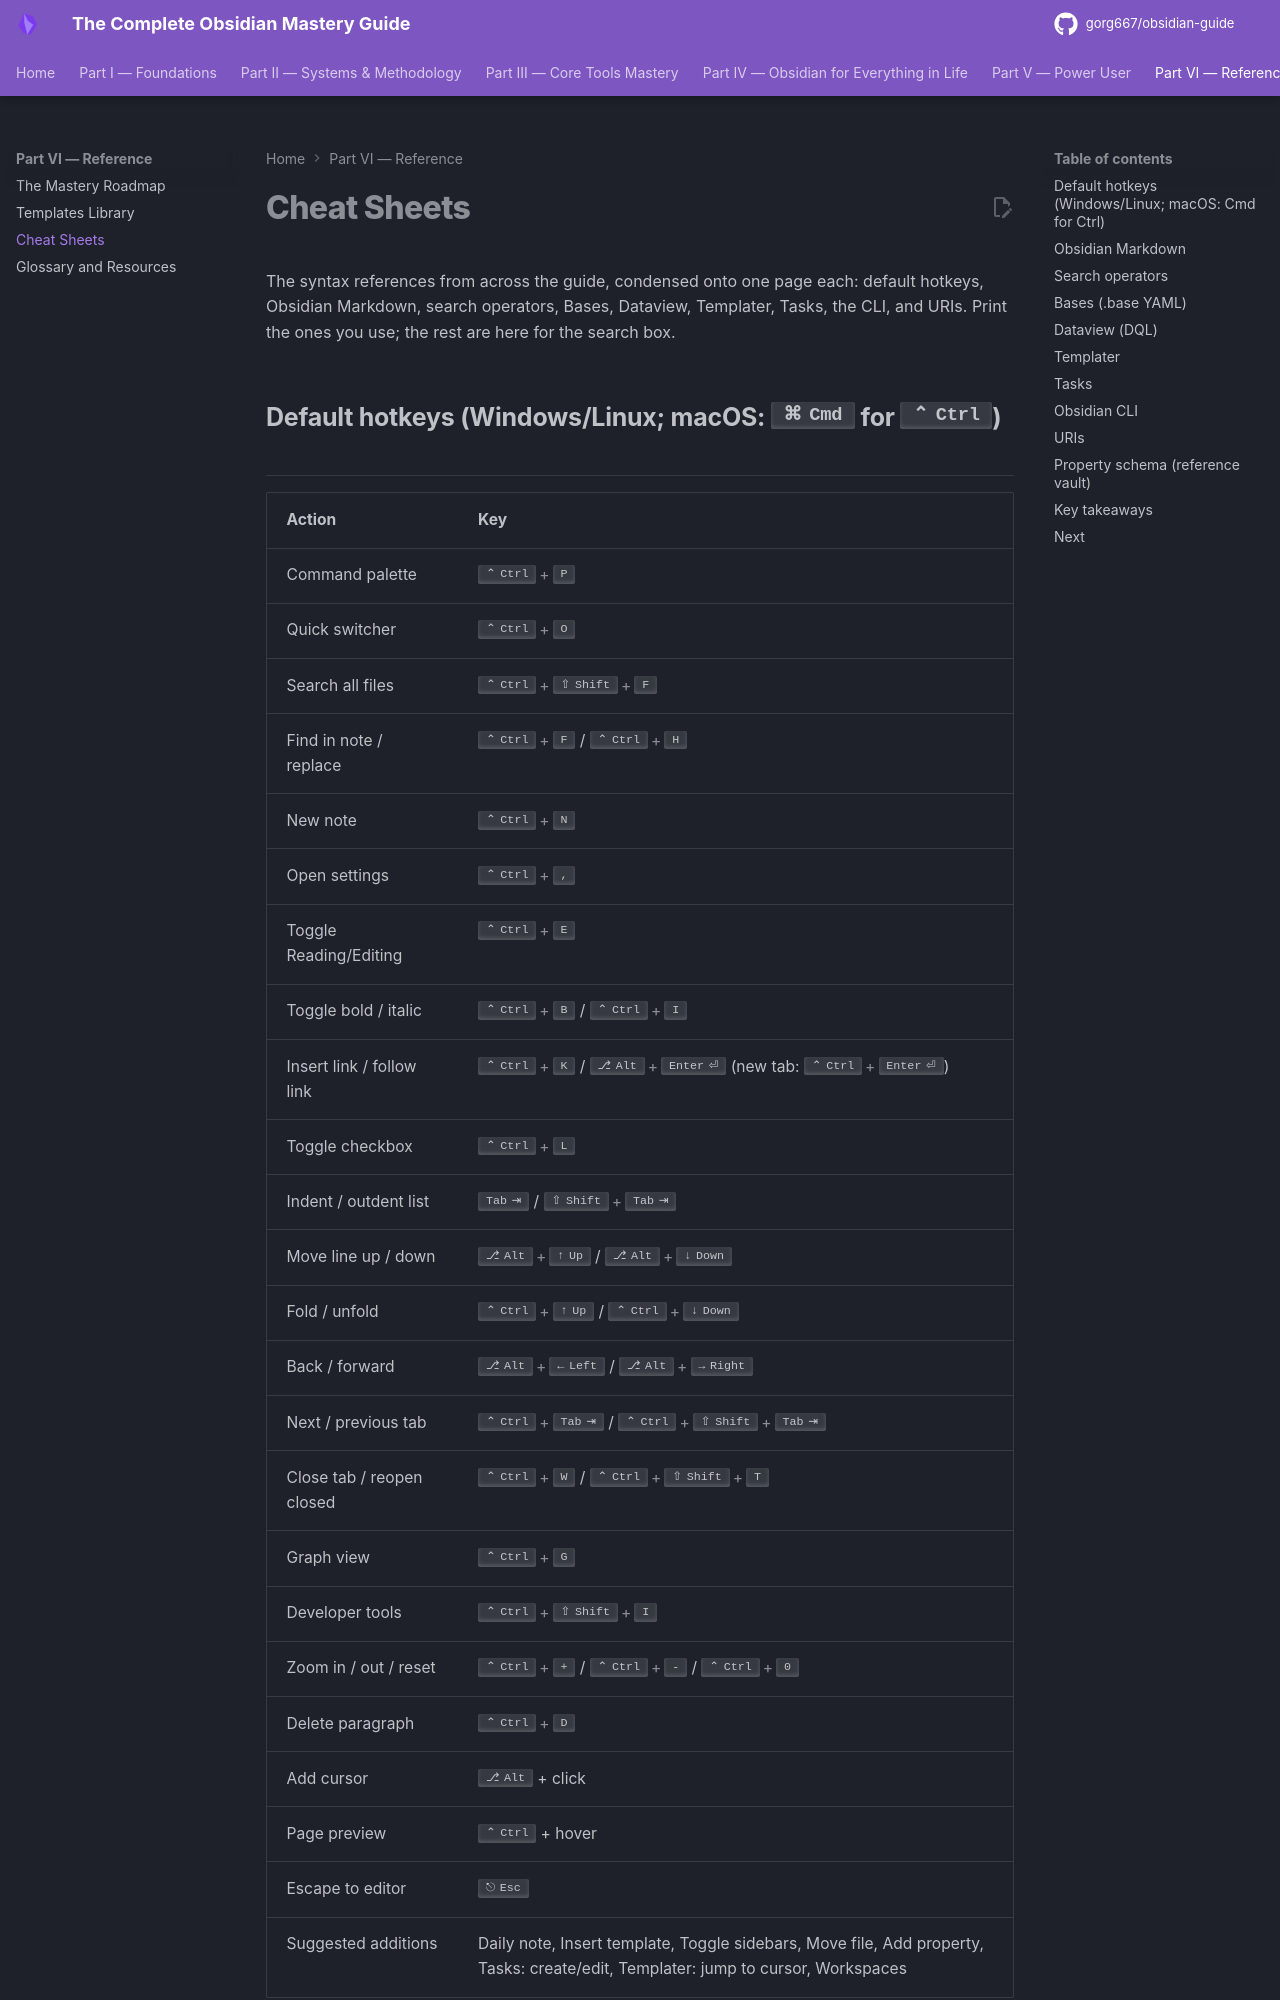

repository: gorg667/obsidian-guide · page: 37-cheatsheets/index.html · generator: mkdocs

# Cheat Sheets

The syntax references from across the guide, condensed onto one page each: default hotkeys, Obsidian Markdown, search operators, Bases, Dataview, Templater, Tasks, the CLI, and URIs. Print the ones you use; the rest are here for the search box.

## Default hotkeys (Windows/Linux; macOS: ++cmd++ for ++ctrl++)

| Action | Key |
| --- | --- |
| Command palette | ++ctrl+p++ |
| Quick switcher | ++ctrl+o++ |
| Search all files | ++ctrl+shift+f++ |
| Find in note / replace | ++ctrl+f++ / ++ctrl+h++ |
| New note | ++ctrl+n++ |
| Open settings | ++ctrl+comma++ |
| Toggle Reading/Editing | ++ctrl+e++ |
| Toggle bold / italic | ++ctrl+b++ / ++ctrl+i++ |
| Insert link / follow link | ++ctrl+k++ / ++alt+enter++ (new tab: ++ctrl+enter++) |
| Toggle checkbox | ++ctrl+l++ |
| Indent / outdent list | ++tab++ / ++shift+tab++ |
| Move line up / down | ++alt+up++ / ++alt+down++ |
| Fold / unfold | ++ctrl+up++ / ++ctrl+down++ |
| Back / forward | ++alt+left++ / ++alt+right++ |
| Next / previous tab | ++ctrl+tab++ / ++ctrl+shift+tab++ |
| Close tab / reopen closed | ++ctrl+w++ / ++ctrl+shift+t++ |
| Graph view | ++ctrl+g++ |
| Developer tools | ++ctrl+shift+i++ |
| Zoom in / out / reset | ++ctrl+plus++ / ++ctrl+minus++ / ++ctrl+0++ |
| Delete paragraph | ++ctrl+d++ |
| Add cursor | ++alt++ + click |
| Page preview | ++ctrl++ + hover |
| Escape to editor | ++esc++ |
| Suggested additions | Daily note, Insert template, Toggle sidebars, Move file, Add property, Tasks: create/edit, Templater: jump to cursor, Workspaces |

## Obsidian Markdown

```markdown
# H1 … ###### H6            *em* **strong** ~~strike~~ ==highlight== `code`
%%comment%%                 <u>u</u> <sup>x</sup> <sub>x</sub> <kbd>K</kbd>
- item / 1. item / - [ ] task / - [x] done / - [-] cancelled / - [/] in progress
> quote                     > [!type]± Title  (note tip info warning danger example quote abstract todo success question failure bug)
[[Note]] [[Note|text]] [[Note#Heading]] [[Note#^block]] [[#Heading]]     ^block-id at line end
![[Note]] ![[Note#Heading]] ![[img.png|300]] ![[file.pdf#page=3]] ![[Base.base#View]] ![[Board.canvas]]
[text](url) <url> [text](Note.md)          ![alt](https://…)
Footnote[^1]  ^[inline]   [^1]: text
$inline$  $$block$$        ```lang … ```   ~~~ … ~~~   fences: mermaid dataview dataviewjs tasks base query
| a | b |  \| escapes pipe   <br> line break in cell
---  (hr)   \*escape\*     Two trailing spaces or \ = hard break (strict mode)
---
key: value                 # frontmatter on line 1; quote "[[links]]" and "colons: in values"
tags: [a, b/nested]   aliases: [x]   cssclasses: [wide]
---
```

## Search operators

```text
word  "phrase"  a OR b  -not  (grouping)
file:  path:  content:  tag:#t  line:(a b)  block:(a b)  section:(a b)
task:  task-todo:  task-done:
[prop]  [prop:value]  ["key with space":v]  -[prop]
/regex/            Aa toggle = match case
Embedded: ```query … ```     Bookmark searches from the Bookmarks pane
```
